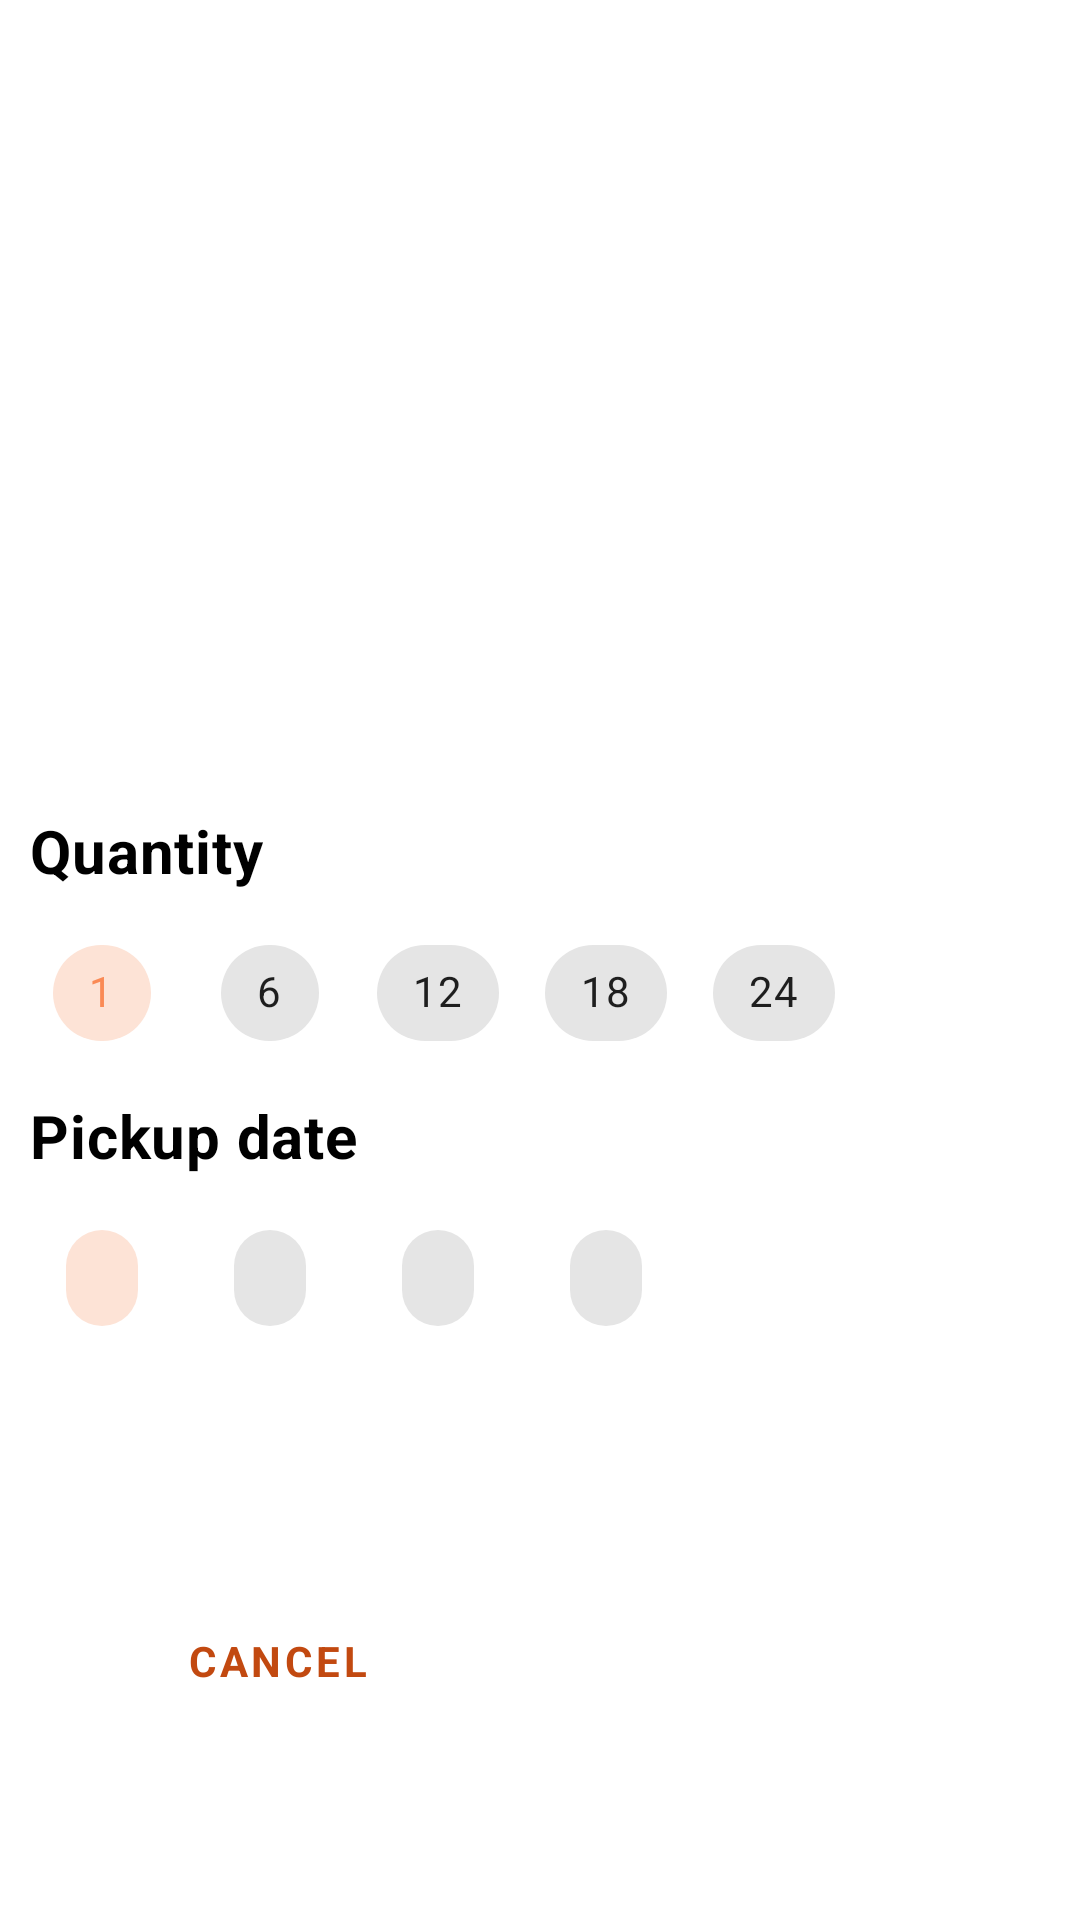

The Android layout XML behind this screen, and the referenced resources:
<!-- AndroidManifest.xml: application theme Theme.Carrots -->
<!-- res/layout/fragment_order_specifications.xml -->
<?xml version="1.0" encoding="utf-8"?>
<layout xmlns:android="http://schemas.android.com/apk/res/android"
    xmlns:app="http://schemas.android.com/apk/res-auto"
    xmlns:tools="http://schemas.android.com/tools">

    <data>

        <variable
            name="viewModel"
            type="com.example.carrots.model.VegViewModel" />

        <variable
            name="orderSpecsFragment"
            type="com.example.carrots.ui.OrderSpecificationsFragment" />
    </data>

    <androidx.constraintlayout.widget.ConstraintLayout
        android:layout_width="match_parent"
        android:layout_height="wrap_content"
        android:padding="@dimen/p10">

        <ImageView
            android:id="@+id/ivVegetable"
            android:layout_width="match_parent"
            android:layout_height="250dp"
            android:contentDescription="@string/image_of_vegetable"
            android:scaleType="centerCrop"
            app:layout_constraintEnd_toEndOf="parent"
            app:layout_constraintStart_toStartOf="parent"
            app:layout_constraintTop_toTopOf="parent"
            tools:src="@drawable/cab" />

        <TextView
            android:id="@+id/tvQuantity"
            android:layout_width="wrap_content"
            android:layout_height="wrap_content"
            android:layout_marginTop="@dimen/m10"
            android:text="@string/quantity"
            android:textAppearance="@style/Title1"
            app:layout_constraintStart_toStartOf="parent"
            app:layout_constraintTop_toBottomOf="@id/ivVegetable" />

        <HorizontalScrollView
            android:id="@+id/horizontalScrollView"
            android:layout_width="match_parent"
            android:layout_height="wrap_content"
            android:layout_marginTop="@dimen/m10"
            app:layout_constraintEnd_toEndOf="parent"
            app:layout_constraintStart_toStartOf="parent"
            app:layout_constraintTop_toBottomOf="@id/tvQuantity">

            <com.google.android.material.chip.ChipGroup
                android:id="@+id/cgQuantity"
                android:layout_width="wrap_content"
                android:layout_height="wrap_content"
                app:singleLine="true"
                app:singleSelection="true">

                <com.google.android.material.chip.Chip
                    style="@style/Widget.MaterialComponents.Chip.Choice"
                    android:layout_width="wrap_content"
                    android:layout_height="wrap_content"
                    android:checked="true"
                    android:text="@string/_1" />

                <com.google.android.material.chip.Chip
                    style="@style/Widget.MaterialComponents.Chip.Choice"
                    android:layout_width="wrap_content"
                    android:layout_height="wrap_content"
                    android:text="@string/_6" />

                <com.google.android.material.chip.Chip
                    style="@style/Widget.MaterialComponents.Chip.Choice"
                    android:layout_width="wrap_content"
                    android:layout_height="wrap_content"
                    android:text="@string/_12" />

                <com.google.android.material.chip.Chip
                    style="@style/Widget.MaterialComponents.Chip.Choice"
                    android:layout_width="wrap_content"
                    android:layout_height="wrap_content"
                    android:text="@string/_18" />

                <com.google.android.material.chip.Chip
                    style="@style/Widget.MaterialComponents.Chip.Choice"
                    android:layout_width="wrap_content"
                    android:layout_height="wrap_content"
                    android:text="@string/_24" />


            </com.google.android.material.chip.ChipGroup>

        </HorizontalScrollView>

        <TextView
            android:id="@+id/tvPickupDate"
            android:layout_width="wrap_content"
            android:layout_height="wrap_content"
            android:layout_marginTop="@dimen/m10"
            android:text="@string/pickup_date"
            android:textAppearance="@style/Title1"
            app:layout_constraintStart_toStartOf="parent"
            app:layout_constraintTop_toBottomOf="@+id/horizontalScrollView" />

        <HorizontalScrollView

            android:id="@+id/horizontalScrollView2"
            android:layout_width="match_parent"
            android:layout_height="wrap_content"
            android:layout_marginTop="@dimen/m10"
            app:layout_constraintEnd_toEndOf="parent"
            app:layout_constraintStart_toStartOf="parent"
            app:layout_constraintTop_toBottomOf="@id/tvPickupDate">

            <com.google.android.material.chip.ChipGroup
                android:id="@+id/cgPickupDate"
                android:layout_width="wrap_content"
                android:layout_height="wrap_content"
                app:singleLine="true"
                app:singleSelection="true">

                <com.google.android.material.chip.Chip
                    android:id="@+id/c1"
                    style="@style/Widget.MaterialComponents.Chip.Choice"
                    android:layout_width="wrap_content"
                    android:layout_height="wrap_content"
                    android:checked="true"
                    tools:text="Tue, 28" />

                <com.google.android.material.chip.Chip
                    android:id="@+id/c2"
                    style="@style/Widget.MaterialComponents.Chip.Choice"
                    android:layout_width="wrap_content"
                    android:layout_height="wrap_content"
                    tools:text="Tue, 28" />

                <com.google.android.material.chip.Chip
                    android:id="@+id/c3"
                    style="@style/Widget.MaterialComponents.Chip.Choice"
                    android:layout_width="wrap_content"
                    android:layout_height="wrap_content"
                    tools:text="Tue, 28" />

                <com.google.android.material.chip.Chip
                    android:id="@+id/c4"
                    style="@style/Widget.MaterialComponents.Chip.Choice"
                    android:layout_width="wrap_content"
                    android:layout_height="wrap_content"
                    tools:text="Tue, 28" />

            </com.google.android.material.chip.ChipGroup>

        </HorizontalScrollView>

        <TextView
            android:id="@+id/tvSameDayPickup"
            android:layout_width="wrap_content"
            android:layout_height="wrap_content"
            android:textAppearance="@style/Subtitle"
            app:layout_constraintEnd_toEndOf="parent"
            app:layout_constraintTop_toBottomOf="@+id/horizontalScrollView2"
            tools:text="@string/same_day_pickup" />

        <TextView
            android:id="@+id/tvSubtotal"
            android:layout_width="wrap_content"
            android:layout_height="wrap_content"
            android:layout_marginTop="@dimen/m20"
            android:text="@{@string/subtotal(viewModel.total)}"
            android:textAppearance="@style/Title2"
            app:layout_constraintEnd_toEndOf="parent"
            app:layout_constraintTop_toBottomOf="@id/tvSameDayPickup" />

        <Button
            android:id="@+id/btnCancel"
            style="@style/Theme.Carrots.Button.Outlined"
            android:layout_width="0dp"
            android:layout_height="wrap_content"
            android:layout_marginEnd="@dimen/m10"
            android:onClick="@{() -> orderSpecsFragment.cancel()}"
            android:text="@string/cancel"
            app:layout_constraintBottom_toBottomOf="@+id/btnNext"
            app:layout_constraintEnd_toStartOf="@+id/btnNext"
            app:layout_constraintHorizontal_chainStyle="spread_inside"
            app:layout_constraintStart_toStartOf="parent"
            app:layout_constraintTop_toTopOf="@+id/btnNext"
            app:layout_constraintVertical_bias="0.0" />

        <Button
            android:id="@+id/btnNext"
            android:layout_width="0dp"
            android:layout_height="wrap_content"
            android:layout_marginTop="@dimen/m10"
            style="@style/Theme.Carrots.Button"
            android:onClick="@{() -> orderSpecsFragment.next()}"
            android:text="@string/next"
            app:layout_constraintEnd_toEndOf="parent"
            app:layout_constraintStart_toEndOf="@id/btnCancel"
            app:layout_constraintTop_toBottomOf="@+id/tvSubtotal" />


    </androidx.constraintlayout.widget.ConstraintLayout>
</layout>
<!-- resources referenced by this layout -->
<resources>
  <dimen name="m10">10dp</dimen>
  <dimen name="m20">20dp</dimen>
  <dimen name="p10">10dp</dimen>
  <!-- drawable cab: jpg bitmap (drawable, 103542 bytes) -->
  <string name="_1">1</string>
  <string name="_12">12</string>
  <string name="_18">18</string>
  <string name="_24">24</string>
  <string name="_6">6</string>
  <string name="cancel">Cancel</string>
  <string name="image_of_vegetable">An image of a vegetable</string>
  <string name="next">Next</string>
  <string name="pickup_date">Pickup date</string>
  <string name="quantity">Quantity</string>
  <string name="same_day_pickup">Same day pickup attracts additional %s</string>
  <string name="subtotal">Subtotal %s</string>
  <style name="Subtitle" parent="TextAppearance.MaterialComponents.Body2">
          <item name="fontFamily">@font/varela</item>
      </style>
  <style name="Theme.Carrots.Button" parent="Widget.MaterialComponents.Button">
          <item name="backgroundTint">?attr/colorPrimaryVariant</item>
          <item name="fontFamily">@font/varela</item>
          <item name="android:textStyle">bold</item>
          <item name="android:textColor">@color/white</item>
      </style>
  <style name="Theme.Carrots.Button.Outlined" parent="Widget.MaterialComponents.Button.OutlinedButton">
          <item name="android:textColor">@color/orange_3</item>
          <item name="fontFamily">@font/varela</item>
          <item name="android:textStyle">bold</item>
      </style>
  <style name="Title1" parent="TextAppearance.MaterialComponents.Headline6">
          <item name="fontFamily">@font/varela</item>
          <item name="android:textColor">@color/black</item>
          <item name="android:textStyle">bold</item>
      </style>
  <style name="Title2" parent="Title1">
          <item name="android:textSize">23sp</item>
          <item name="android:textAllCaps">true</item>
      </style>
  <style name="Theme.Carrots" parent="Theme.MaterialComponents.DayNight.NoActionBar">
          
          <item name="colorPrimary">@color/orange_2</item>
          <item name="colorPrimaryVariant">@color/orange_3</item>
          <item name="colorOnPrimary">@color/white</item>
          <item name="colorOnBackground">@color/black</item>
  
          
          <item name="colorSecondary">@color/teal_200</item>
          <item name="colorSecondaryVariant">@color/teal_700</item>
          <item name="colorOnSecondary">@color/black</item>
          
          <item name="android:statusBarColor">#D7C24910</item>
          
      </style>
  <color name="white">#FFFFFFFF</color>
  <color name="orange_3">#C24910</color>
  <color name="black">#FF000000</color>
  <color name="orange_2">#FA8A55</color>
  <color name="teal_200">#FF03DAC5</color>
  <color name="teal_700">#FF018786</color>
</resources>
